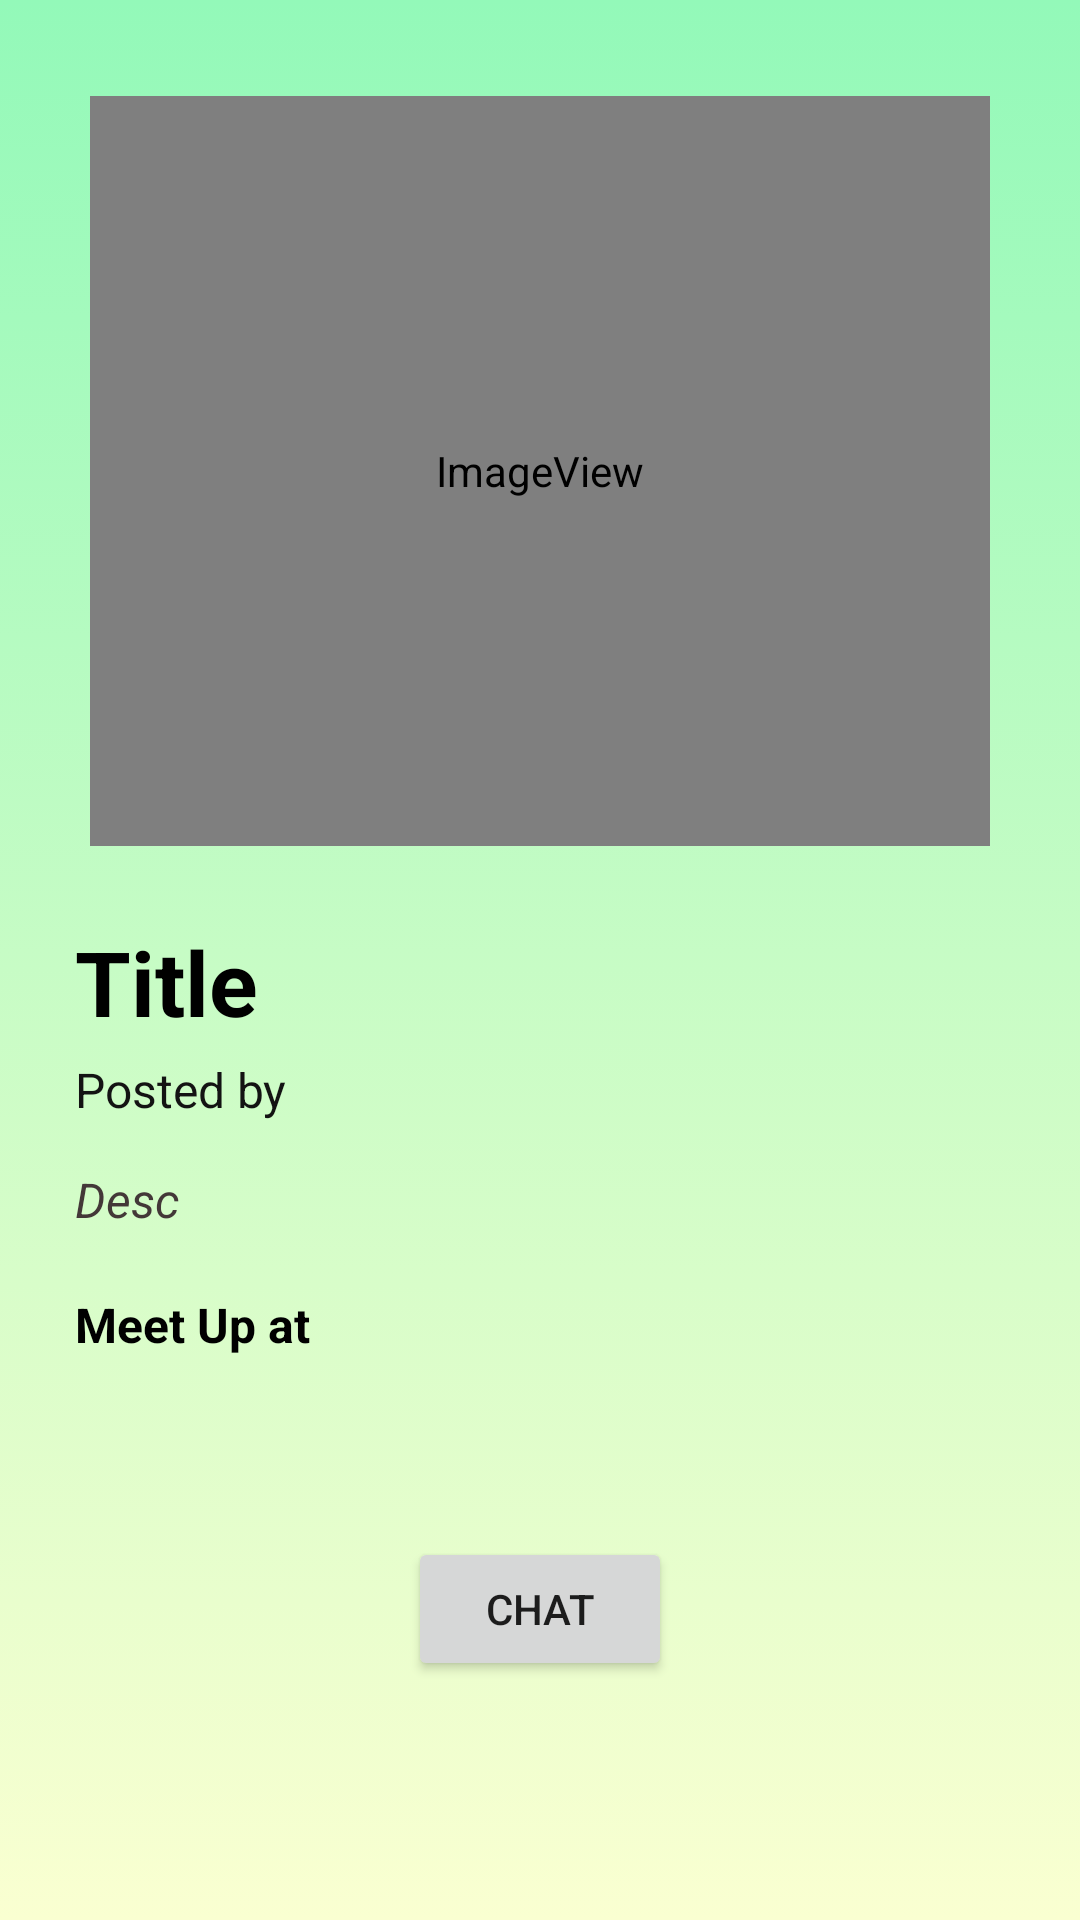

The Android layout XML behind this screen, and the referenced resources:
<!-- AndroidManifest.xml: application theme Theme.Assignment1 -->
<!-- res/layout/activity_listing_details.xml -->
<?xml version="1.0" encoding="utf-8"?>
<RelativeLayout xmlns:android="http://schemas.android.com/apk/res/android"
    xmlns:app="http://schemas.android.com/apk/res-auto"
    xmlns:tools="http://schemas.android.com/tools"
    android:layout_width="match_parent"
    android:layout_height="match_parent"
    android:background="@drawable/gradient_background_green"
    tools:context=".ListingDetails">

    <ImageView
        android:id="@+id/listingImageDetails"
        android:layout_width="300dp"
        android:layout_height="250dp"
        android:layout_marginTop="32dp"
        android:layout_centerHorizontal="true"
        app:layout_constraintEnd_toEndOf="parent"
        app:layout_constraintStart_toStartOf="parent"
        app:layout_constraintTop_toTopOf="parent"
        app:srcCompat="@android:drawable/sym_def_app_icon" />

    <TextView
        android:id="@+id/listingTitleDetails"
        android:layout_width="wrap_content"
        android:layout_height="wrap_content"
        android:layout_below="@+id/listingImageDetails"
        android:layout_marginLeft="25dp"
        android:layout_marginTop="25dp"
        android:text="Title"
        android:textColor="#000000"
        android:textSize="30sp"
        android:textStyle="bold"
        app:layout_constraintBottom_toTopOf="@+id/poster"
        app:layout_constraintEnd_toEndOf="parent"
        app:layout_constraintHorizontal_bias="0.099"
        app:layout_constraintStart_toStartOf="parent"
        app:layout_constraintTop_toBottomOf="@+id/listingImageDetails"
        app:layout_constraintVertical_bias="1.0" />

    <TextView
        android:id="@+id/listingDescDetails"
        android:layout_width="wrap_content"
        android:layout_height="wrap_content"
        android:layout_marginTop="15dp"
        android:layout_marginLeft="25dp"
        android:layout_below="@+id/poster"
        android:text="Desc"
        android:textColor="#433838"
        android:textSize="16sp"
        android:textStyle="italic"
        app:layout_constraintBottom_toTopOf="@+id/meetupLocation"
        app:layout_constraintEnd_toEndOf="parent"
        app:layout_constraintHorizontal_bias="0.092"
        app:layout_constraintStart_toStartOf="parent" />

    <TextView
        android:id="@+id/poster"
        android:layout_width="wrap_content"
        android:layout_height="wrap_content"
        android:layout_below="@+id/listingTitleDetails"
        android:layout_marginLeft="25dp"
        android:layout_marginTop="5dp"
        android:text="Posted by"
        android:textColor="#131313"
        android:textSize="16sp"
        app:layout_constraintBottom_toTopOf="@+id/listingDescDetails"
        app:layout_constraintEnd_toEndOf="parent"
        app:layout_constraintHorizontal_bias="0.105"
        app:layout_constraintStart_toStartOf="parent" />

    <TextView
        android:id="@+id/meetupLocation"
        android:layout_width="wrap_content"
        android:layout_height="wrap_content"
        android:layout_marginTop = "20dp"
        android:layout_marginLeft="25dp"
        android:layout_below="@+id/listingDescDetails"
        android:text="Meet Up at"
        android:textColor="#000000"
        android:textSize="16sp"
        android:textStyle="bold"
        app:layout_constraintBottom_toBottomOf="parent"
        app:layout_constraintEnd_toEndOf="parent"
        app:layout_constraintHorizontal_bias="0.101"
        app:layout_constraintStart_toStartOf="parent" />

    <Button
        android:id="@+id/chatButton"
        android:layout_width="wrap_content"
        android:layout_height="wrap_content"
        android:layout_below="@id/meetupLocation"
        android:layout_centerHorizontal="true"
        android:layout_marginTop="60dp"
        android:text="chat" />
</RelativeLayout>
<!-- resources referenced by this layout -->
<resources>
  <!-- drawable gradient_background_green (drawable) -->
  <?xml version="1.0" encoding="utf-8"?>
  
  <selector xmlns:android="http://schemas.android.com/apk/res/android">
  
      <item>
          <shape>
              <gradient
                  android:angle="90"
                  android:startColor="#faffd1"
                  android:endColor="#93f9b9"
                  android:type="linear"
              />
          </shape>
      </item>
  
  </selector>
  <style name="Theme.Assignment1" parent="Theme.MaterialComponents.DayNight.DarkActionBar">
          
          <item name="colorPrimary">@color/black</item>
          <item name="colorPrimaryVariant">@color/black</item>
          <item name="colorOnPrimary">@color/white</item>
          
          <item name="colorSecondary">@color/teal_200</item>
          <item name="colorSecondaryVariant">@color/teal_700</item>
          <item name="colorOnSecondary">@color/black</item>
          
          <item name="android:statusBarColor" tools:targetApi="l">@color/teal</item>
          
      </style>
  <color name="black">#FF000000</color>
  <color name="white">#FFFFFFFF</color>
  <color name="teal_200">#FF03DAC5</color>
  <color name="teal_700">#FF018786</color>
  <color name="teal">#008080</color>
</resources>
